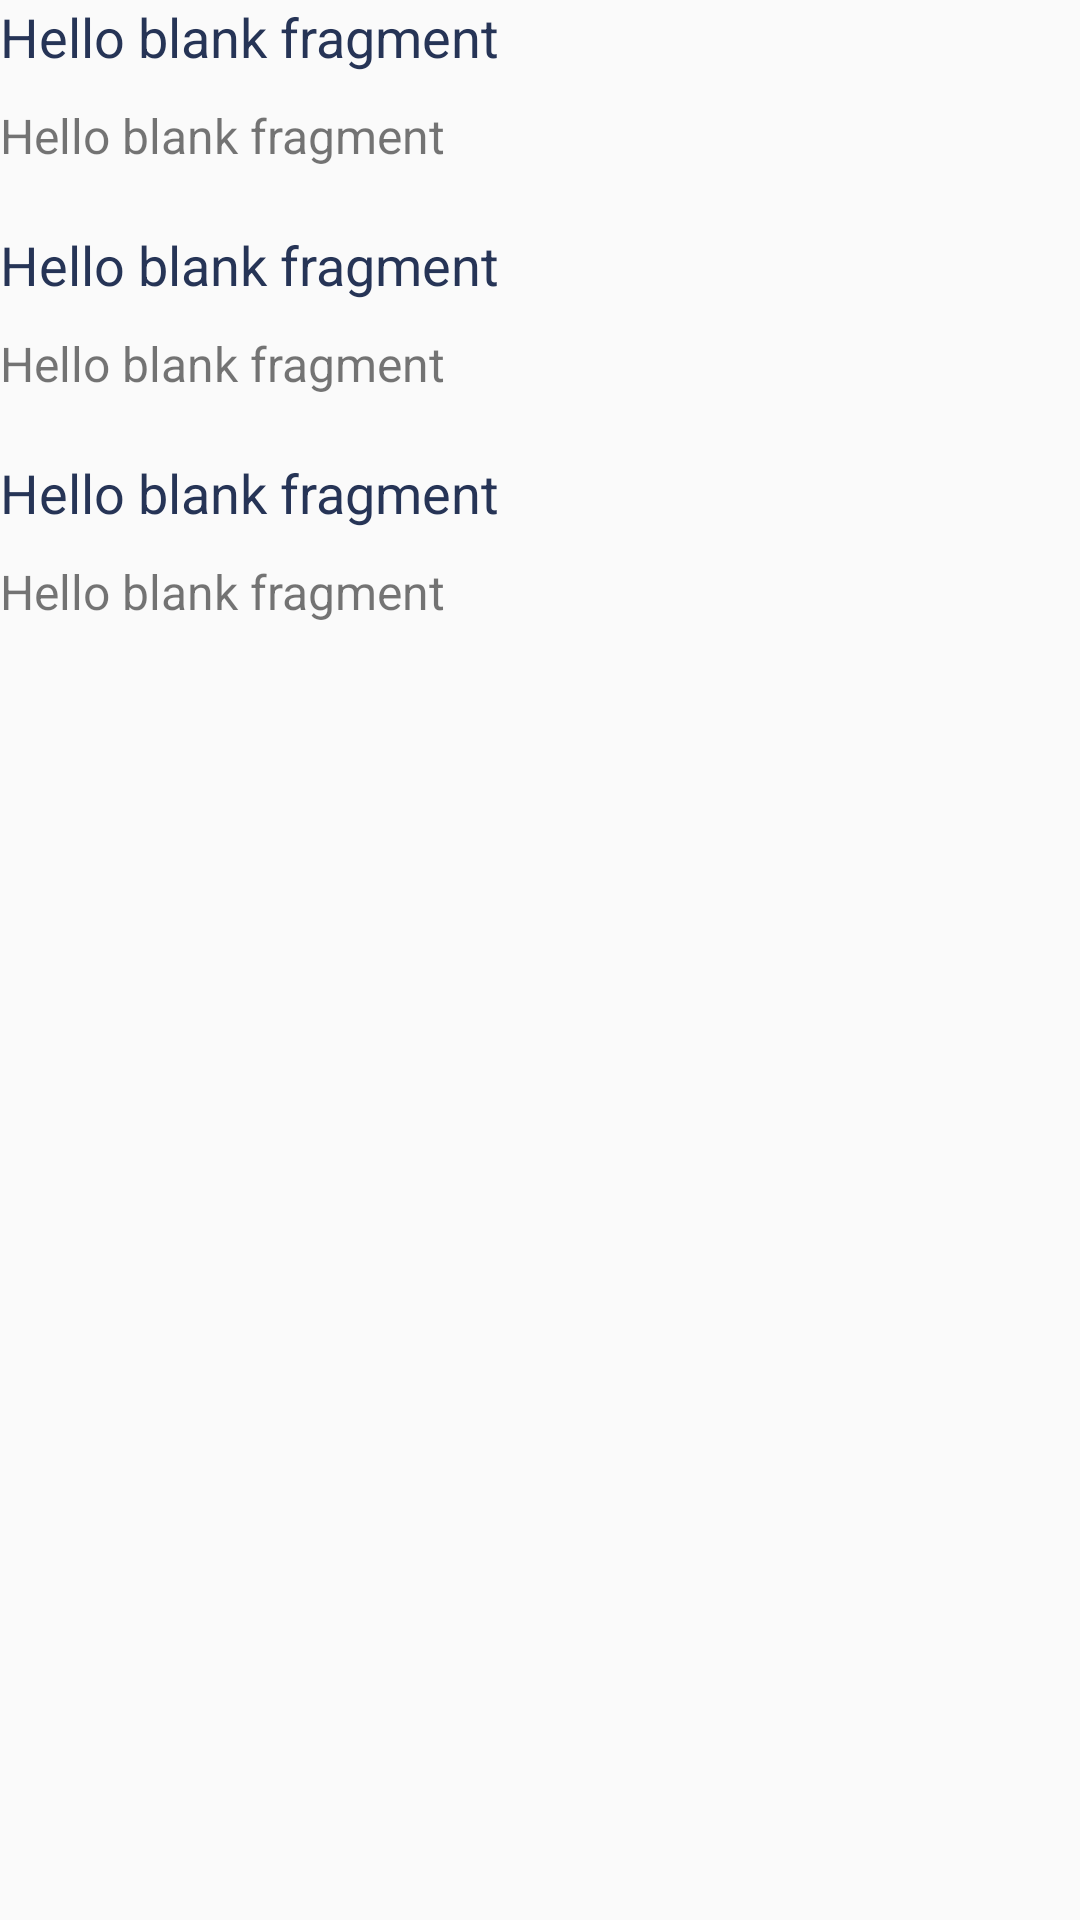

Reconstruct the res/layout file that produces this screen, plus the resources it refers to.
<!-- AndroidManifest.xml: application theme Theme.Myapp -->
<!-- res/layout/fragment_search_result.xml -->
<?xml version="1.0" encoding="utf-8"?>
<FrameLayout xmlns:android="http://schemas.android.com/apk/res/android"
    xmlns:tools="http://schemas.android.com/tools"
    android:layout_width="match_parent"
    android:layout_height="match_parent"
    tools:context=".SearchResult">

    

    <LinearLayout
        android:layout_width="match_parent"
        android:layout_height="match_parent"
        android:orientation="vertical">

        <TextView
            android:id="@+id/title"
            android:textSize="18sp"
            android:layout_width="wrap_content"
            android:layout_height="wrap_content"
            android:text="@string/hello_blank_fragment"
            android:textColor="@color/boldBlack"
            android:layout_marginBottom="10dp" />

        <TextView
            android:id="@+id/title_content"
            android:textSize="16sp"
            android:layout_marginBottom="20dp"
            android:layout_width="wrap_content"
            android:layout_height="wrap_content"
            android:text="@string/hello_blank_fragment" />

        <TextView
            android:id="@+id/reference"
            android:textSize="18sp"
            android:layout_width="wrap_content"
            android:layout_height="wrap_content"
            android:layout_marginBottom="10dp"
            android:textColor="@color/boldBlack"
            android:text="@string/hello_blank_fragment" />

        <TextView
            android:id="@+id/reference_content"
            android:textSize="16sp"
            android:layout_width="wrap_content"
            android:layout_height="wrap_content"
            android:layout_marginBottom="20dp"
            android:text="@string/hello_blank_fragment" />

        <TextView
            android:id="@+id/analysis"
            android:textSize="18sp"
            android:layout_width="wrap_content"
            android:layout_height="wrap_content"
            android:layout_marginBottom="10dp"
            android:textColor="@color/boldBlack"
            android:text="@string/hello_blank_fragment" />

        <TextView
            android:id="@+id/analysis_content"
            android:textSize="16sp"
            android:layout_width="match_parent"
            android:layout_height="match_parent"
            android:layout_marginBottom="20dp"
            android:text="@string/hello_blank_fragment" />
    </LinearLayout>


</FrameLayout>
<!-- resources referenced by this layout -->
<resources>
  <color name="boldBlack">#263456</color>
  <string name="hello_blank_fragment">Hello blank fragment</string>
  <style name="Theme.Myapp" parent="Theme.AppCompat.Light.NoActionBar">
          
          <item name="colorPrimary">@color/white</item>
          <item name="colorPrimaryVariant">@color/white</item>
          <item name="colorOnPrimary">@color/white</item>
          
          <item name="colorSecondary">@color/teal_200</item>
          <item name="colorSecondaryVariant">@color/teal_700</item>
          <item name="colorOnSecondary">@color/black</item>
          
  
          <item name="android:statusBarColor">@color/black</item>
          
      </style>
  <color name="white">#FFFFFFFF</color>
  <color name="teal_200">#FF03DAC5</color>
  <color name="teal_700">#FF018786</color>
  <color name="black">#BAB3B3</color>
</resources>
